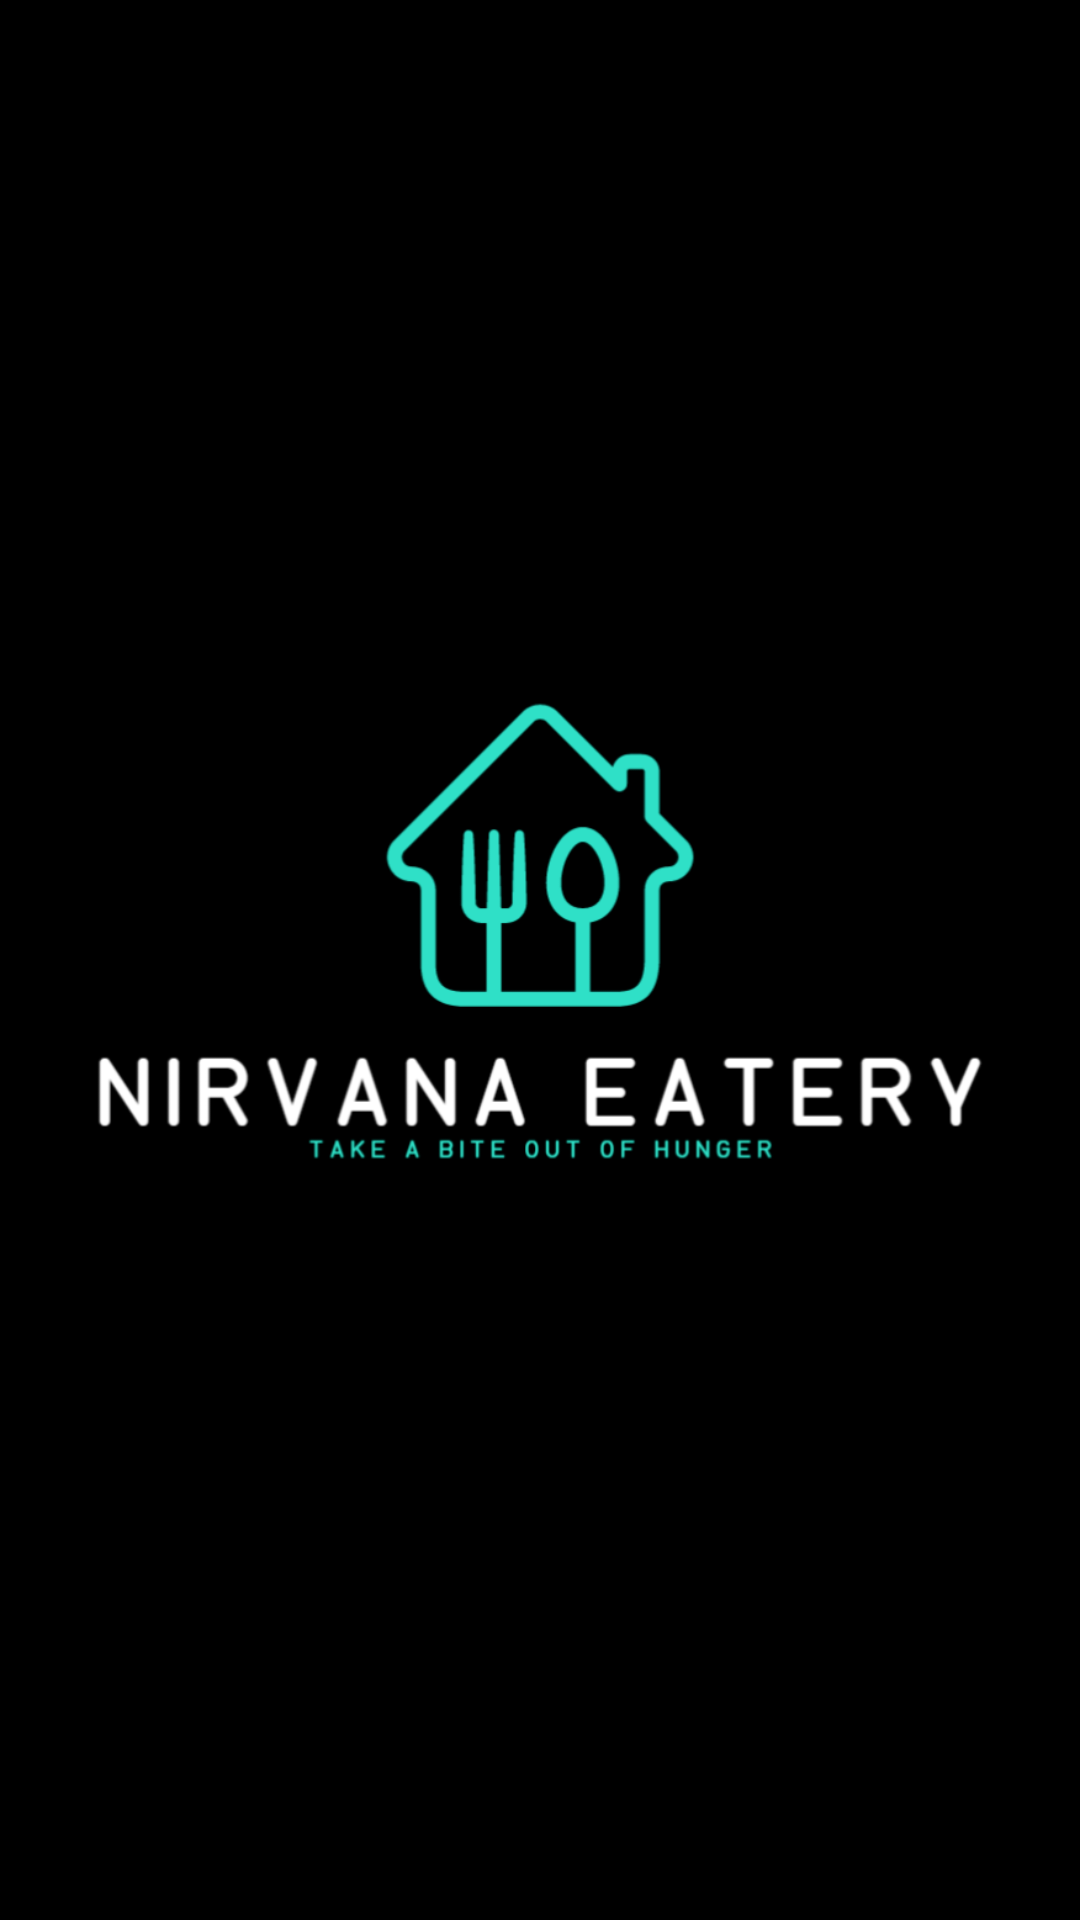

Android layout source for this screen:
<!-- AndroidManifest.xml: application theme Theme.NirvanaEatery -->
<!-- res/layout/activity_splash.xml -->
<?xml version="1.0" encoding="utf-8"?>
<androidx.constraintlayout.widget.ConstraintLayout xmlns:android="http://schemas.android.com/apk/res/android"
    xmlns:app="http://schemas.android.com/apk/res-auto"
    xmlns:tools="http://schemas.android.com/tools"
    android:layout_width="match_parent"
    android:layout_height="match_parent"
    android:background="#000000"
    tools:context=".Activity.SplashActivity">


    <ImageView
        android:id="@+id/imageView"
        android:layout_width="wrap_content"
        android:layout_height="wrap_content"
        app:layout_constraintBottom_toBottomOf="parent"
        app:layout_constraintStart_toStartOf="parent"
        app:layout_constraintTop_toTopOf="parent"
        app:srcCompat="@drawable/nirvana_eatery_logo" />
</androidx.constraintlayout.widget.ConstraintLayout>
<!-- resources referenced by this layout -->
<resources>
  <!-- drawable nirvana_eatery_logo: png bitmap (drawable-v24, 47076 bytes) -->
  <style name="Theme.NirvanaEatery" parent="Theme.MaterialComponents.DayNight.NoActionBar">
          
          <item name="colorPrimary">@color/teal_700</item>
          <item name="colorPrimaryVariant">@color/purple_700</item>
          <item name="colorOnPrimary">@color/white</item>
          
          <item name="colorSecondary">@color/teal_700</item>
          <item name="colorSecondaryVariant">@color/teal_700</item>
          <item name="colorOnSecondary">@color/black</item>
          
          <item name="android:statusBarColor" tools:targetApi="l">@color/cardview_dark_background
          </item>
          
      </style>
  <!-- not gathered from this repository: default colours our renderer supplied (Android Studio template values) -->
  <color name="purple_700">#FF3700B3</color>
  <color name="teal_700">#FF018786</color>
  <color name="black">#FF000000</color>
  <color name="white">#FFFFFFFF</color>
</resources>
